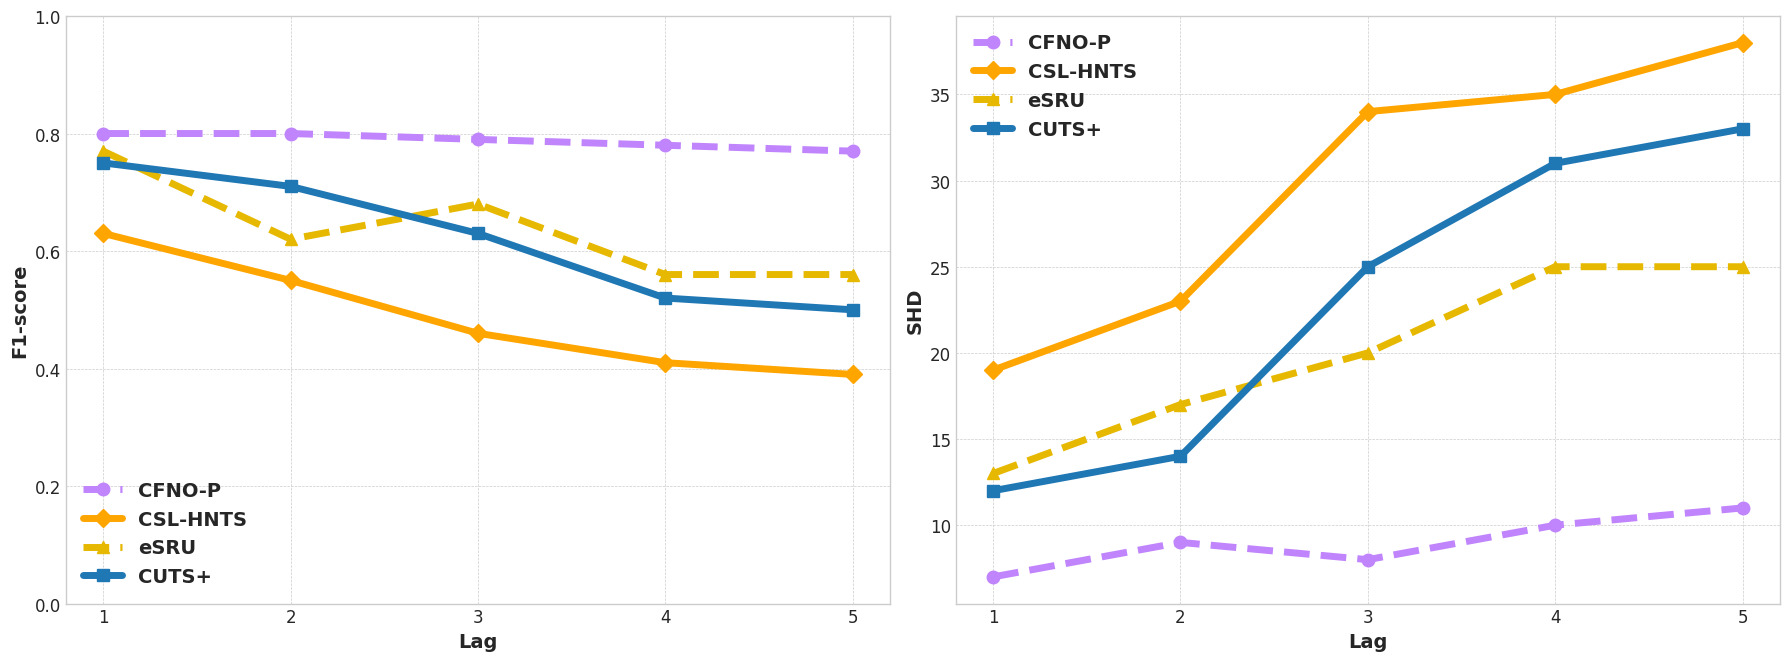

Source code (Python):

import matplotlib.pyplot as plt
import numpy as np

# Use a professional plotting style and set the font
plt.style.use('seaborn-v0_8-whitegrid')
plt.rcParams['font.family'] = 'Times New Roman'

# --- Data updated from the new table (vs. Lag) ---
lags = [1, 2, 3, 4, 5]
methods = ['CFNO-P', 'CSL-HNTS', 'eSRU', 'CUTS+']

f1_scores = {
    'CFNO-P':   [0.80, 0.80, 0.79, 0.78, 0.77],
    'CSL-HNTS': [0.63, 0.55, 0.46, 0.41, 0.39],
    'eSRU':     [0.77, 0.62, 0.68, 0.56, 0.56],
    'CUTS+':    [0.75, 0.71, 0.63, 0.52, 0.50]
}

shd_scores = {
    'CFNO-P':   [7, 9, 8, 10, 11],
    'CSL-HNTS': [19, 23, 34, 35, 38],
    'eSRU':     [13, 17, 20, 25, 25],
    'CUTS+':    [12, 14, 25, 31, 33]
}

# Color palette and markers
colors = {
    'CFNO-P': '#C084FC',  # Light Purple
    'CUTS+': '#1f77b4',   # Blue (Unchanged)
    'eSRU': '#E6B800',   # Light Gold
    'CSL-HNTS': '#FFA500'  # Light Orange
}
markers = {
    'CFNO-P': 'o',
    'CUTS+': 's',
    'eSRU': '^',
    'CSL-HNTS': 'D'
}

linestyles = {
    'CFNO-P': '--',
    'CUTS+': '-',
    'eSRU': '--',
    'CSL-HNTS': '-'
}

# --- Create the plots ---
fig, (ax1, ax2) = plt.subplots(1, 2, figsize=(18, 7))
# fig.suptitle('Performance Analysis with Varying Lag', fontsize=20, y=1.03, weight='bold')

# Plot 1: F1-scores vs. Lag
for method in methods:
    ax1.plot(lags, f1_scores[method], marker=markers[method], linestyle=linestyles[method], label=method, color=colors[method], linewidth=5, markersize=9)

# ax1.set_title('F1-score vs. Lag', fontsize=16, weight='bold')
ax1.set_xlabel('Lag', fontsize=14, weight='bold')
ax1.set_ylabel('F1-score', fontsize=14, weight='bold')
ax1.set_xticks(lags)
ax1.tick_params(axis='both', which='major', labelsize=12)
ax1.set_ylim(0, 1.0)
ax1.grid(True, which='both', linestyle='--', linewidth=0.5)
legend1 = ax1.legend(fontsize=14)
for text in legend1.get_texts():
    text.set_fontweight('bold')

# Plot 2: SHD scores vs. Lag
for method in methods:
    ax2.plot(lags, shd_scores[method], marker=markers[method], linestyle=linestyles[method], label=method, color=colors[method], linewidth=5, markersize=9)

# ax2.set_title('SHD vs. Lag', fontsize=16, weight='bold')
ax2.set_xlabel('Lag', fontsize=14, weight='bold')
ax2.set_ylabel('SHD', fontsize=14, weight='bold')
ax2.set_xticks(lags)
ax2.tick_params(axis='both', which='major', labelsize=12)
ax2.grid(True, which='both', linestyle='--', linewidth=0.5)
legend2 = ax2.legend(fontsize=14)
for text in legend2.get_texts():
    text.set_fontweight('bold')

# --- Final Touches and Saving ---
plt.tight_layout(rect=[0, 0, 1, 0.96])
plt.savefig('F1_SHD_scores_vs_Lag.svg', format='svg', dpi=600, bbox_inches='tight')

plt.show() 